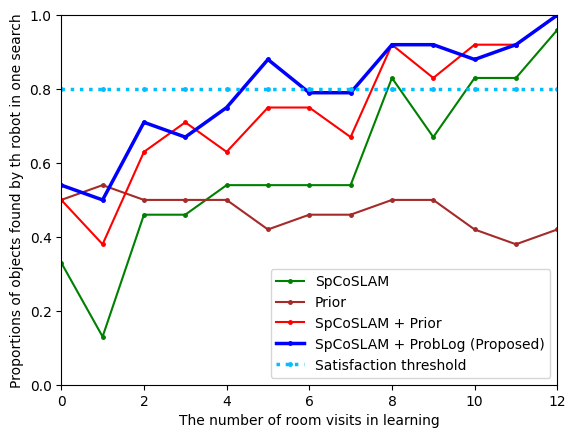

Generate this figure with matplotlib:
#!/usr/bin/env python3
# -*- coding: utf-8 -*-
import matplotlib.pyplot as plt
# import matplotlib

# import japanize_matplotlib
import seaborn as sns
import numpy as np
from matplotlib.legend import Legend
import pandas as pd

plt.rcParams['font.family'] = 'Times New Roman'
plt.rcParams['pdf.fonttype'] = 42
plt.rcParams['ps.fonttype'] = 42


#plt.style.use('default')
# sns.set()
# sns.set_style("whitegrid", {'grid.linestyle': '--'})
# sns.set_context("paper", 1, {"lines.linewidth": 1})
#sns.set_palette('Set1')
# japanize_matplotlib.japanize()

x = np.array([0, 1, 2, 3, 4, 5, 6, 7, 8, 9, 10, 11, 12])

# SpCoSLAMの結果読み込み
y_1 = np.array([0.33, 0.13, 0.46, 0.46, 0.54, 0.54, 0.54, 0.54, 0.83, 0.67, 0.83, 0.83, 0.96])
# e_1 = np.array([1.18, 0.95, 1.06, 1.06, 1.07, 1.00, 1.31, 0.97, 0.80, 0.56, 0.50, 0.50, 0.20])

# Priorの結果読み込み
y_2 = np.array([0.50, 0.54, 0.50, 0.50, 0.50, 0.42, 0.46, 0.46, 0.50, 0.50, 0.42, 0.38, 0.42])
# e_2 = np.array([0.96, 0.97, 0.96, 1.03, 0.96, 1.00, 0.94, 1.01, 1.00, 1.03, 0.85, 1.04, 0.93])

# SpCoSLAM + Priorの結果読み込み
y_3 = np.array([0.50, 0.38, 0.63, 0.71, 0.63, 0.75, 0.75, 0.67, 0.92, 0.83, 0.92, 0.92, 1.00])
# e_3 = np.array([1.00, 1.00, 0.82, 0.63, 0.76, 0.76, 0.62, 0.91, 0.44, 0.37, 0.28, 0.44, 0.00])

# SpCoSLAM + ProbLogの結果読み込み
y_4 = np.array([0.54, 0.50, 0.71, 0.67, 0.75, 0.88, 0.79, 0.79, 0.92, 0.92, 0.88, 0.92, 1.00])
# e_4 = np.array([0.58, 0.96, 0.45, 0.87, 0.43, 0.66, 0.41, 0.52, 0.44, 0.44, 0.83, 0.44, 0.00])

# 満足基準
y_5 = np.array([0.80, 0.80, 0.80, 0.80, 0.80, 0.80, 0.80, 0.80, 0.80, 0.80, 0.80, 0.80, 0.80])

fig = plt.figure()
ax = fig.add_subplot(1, 1, 1)

plt.plot(x, y_1, label='SpCoSLAM', color='green', marker='.', markersize=5, linestyle='solid', linewidth=1.5)
# plt.errorbar(x, y_1, yerr=e_1, markersize=5, marker='o', capthick=1, capsize=7, lw=1, ecolor = "blue")
# ax.fill_between(x, y_1 + e_1, y_1 - e_1, facecolor='green', alpha=0.1)

plt.plot(x, y_2, label="Prior", color="brown", marker='.', markersize=5, linestyle='solid', linewidth=1.5)
# plt.errorbar(x, y_2, yerr=e_2, markersize=5, marker='o', capthick=1, capsize=7, lw=1, ecolor = "brown")
# ax.fill_between(x, y_2 + e_2, y_2 - e_2, facecolor='brown', alpha=0.1)

plt.plot(x, y_3, label = "SpCoSLAM + Prior", color = "red", marker='.', markersize=5, linestyle='solid', linewidth=1.5)
# plt.errorbar(x, y_3, yerr=e_3, markersize=5, marker='o', capthick=1, capsize=7, lw=1, color = "red")
# ax.fill_between(x, y_3 + e_3, y_3 - e_3, facecolor='red', alpha=0.1)

plt.plot(x, y_4, label = "SpCoSLAM + ProbLog (Proposed)", color="blue", marker='.', markersize=5, linestyle='solid', linewidth=2.5)
# plt.errorbar(x, y_4, yerr=e_4, markersize=5, marker='o', capthick=1, capsize=7, lw=1, color = "green")
# ax.fill_between(x, y_4 + e_4, y_4 - e_4, facecolor='blue', alpha=0.1)

plt.plot(x, y_5, label = "Satisfaction threshold", color="deepskyblue", marker='.', markersize=5, linestyle='dotted', linewidth=2.5)

plt.legend()


# 現場学習における部屋の訪問数 [ヶ所]
plt.xlabel("The number of room visits in learning")

# 物体探索における部屋の訪問数 [ヶ所]
plt.ylabel("Proportions of objects found by th robot in one search")
ax.set_xlim(0, 12)
ax.set_ylim(0, 1)

plt.savefig("./fig.pdf", bbox_inches="tight")
plt.savefig("./fig.eps", bbox_inches="tight")
plt.savefig("./fig.svg", bbox_inches="tight")
plt.show()